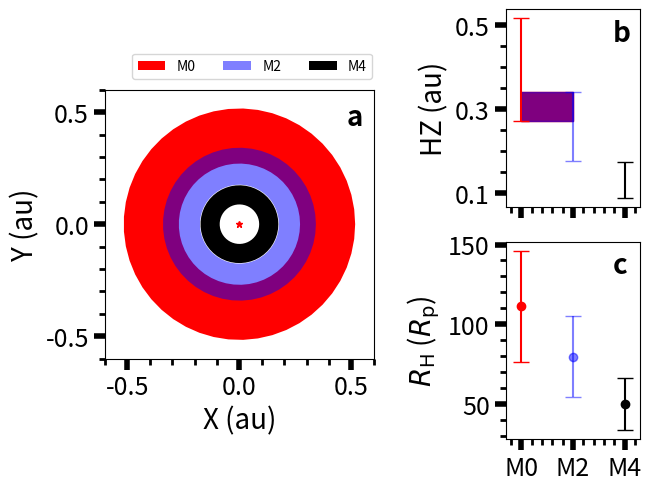

Write Python code to recreate this figure. (Note: this script raises an exception after producing the figure.)
import numpy as np
import matplotlib.pyplot as plt

# --- Constants ---
T_SUN = 5780.0          # K, reference Teff for HZ polynomials
EARTH_MASS = 3.0035e-6  # Earth mass in solar masses
R_P_AU = 4.26352e-5     # Planet radius in AU for Hill-radius scaling

def hz_bound(T_eff, L, border):
    """Inner HZ distance (au) for Teff [K], L [L_sun]."""
    T = T_eff - T_SUN
    if border =='inner':
        S = (1.107 + 1.332e-4*T + 1.58e-8*T**2 - 8.308e-12*T**3 - 1.931e-15*T**4)
    elif border =='outer':
        S = (0.356 + 6.171e-5*T + 1.698e-9*T**2 - 3.198e-12*T**3 - 5.575e-16*T**4)
    return np.sqrt(L / S)

def hill_radius(a, m_star, m_planet=EARTH_MASS):
    """Hill radius (au) at semi-major axis a [au]."""
    return a * np.cbrt(m_planet / (3.0 * m_star))

# --- Stellar parameters for M0, M2, M4 ---
types  = np.array(['M0', 'M2', 'M4'])
Teff   = np.array([3850.0, 3560.0, 3210.0])
L_star = np.array([0.069, 0.029, 7.2e-3])
M_star = np.array([0.57, 0.44, 0.23])

colors = ['red', 'blue', 'black']
alphas = [1.0, 0.5, 1.0]
xpos   = np.arange(1, len(types) + 1)

# --- HZ edges and midpoints ---
hz_in  = hz_bound(Teff, L_star,'inner')
hz_out = hz_bound(Teff, L_star,'outer')
hz_mid = 0.5 * (hz_in + hz_out)

hz_err_lower = hz_mid - hz_in
hz_err_upper = hz_out - hz_mid

# --- Hill radii (scaled by planet radius) ---
rh_in  = hill_radius(hz_in,  M_star) / R_P_AU
rh_out = hill_radius(hz_out, M_star) / R_P_AU
rh_mid = hill_radius(hz_mid, M_star) / R_P_AU

rh_err_lower = rh_mid - rh_in
rh_err_upper = rh_out - rh_mid

# --- Figure / axes ---
fig = plt.figure(constrained_layout=True)
gs = fig.add_gridspec(nrows=2, ncols=3, wspace=0.15)
ax1 = fig.add_subplot(gs[0, 2])     # HZ vs spectral type
ax2 = fig.add_subplot(gs[1, 2])     # Hill radius vs spectral type
ax3 = fig.add_subplot(gs[:, :2])    # Bullseye HZ plot

axes  = [ax1, ax2, ax3]
names = ['hz', 'hill', 'bull']

# Shared angle grid for bullseye annuli
theta = np.linspace(0, 2 * np.pi, 50, endpoint=True)

# --- One master loop over axes ---
for ax, name in zip(axes, names):
    if name == 'hz':
        # HZ error bars
        for i in range(len(types)):
            ax.errorbar([xpos[i]], [hz_mid[i]], yerr=[[hz_err_lower[i]], [hz_err_upper[i]]],fmt='none', capsize=6, color=colors[i], alpha=alphas[i])
        # Overlap rectangle between M0 and M2 HZ
        m0_idx, m2_idx = 0, 1
        overlap_height = hz_out[m2_idx] - hz_in[m0_idx]
        for color, alpha in [('red', 1.0), ('blue', 0.5)]:
            ax.add_patch(plt.Rectangle((1, hz_in[m0_idx]), 1, overlap_height,color=color, alpha=alpha, fill=True))
        ax.set_ylabel("HZ (au)", fontsize=20)
        ax.set_xticks(xpos)
        ax.set_xticklabels([])
        ax.set_yticks([0.1, 0.3, 0.5])
        ax.text(0.8, 0.95, 'b', transform=ax.transAxes,fontsize=20, fontweight='bold', va='top')
    elif name == 'hill':
        # Hill-radius error bars
        for i in range(len(types)):
            ax.errorbar([xpos[i]], [rh_mid[i]], yerr=[[rh_err_lower[i]], [rh_err_upper[i]]],fmt='o', capsize=6, color=colors[i], alpha=alphas[i])
        ax.set_ylabel(r"$R_\mathrm{H}$ ($R_\mathrm{p}$)", fontsize=20)
        ax.set_xticks(xpos)
        ax.set_xticklabels(types)
        ax.text(0.8, 0.95, 'c', transform=ax.transAxes,fontsize=20, fontweight='bold', va='top')
    elif name == 'bull':
        # Bullseye HZ annuli
        for i in range(len(types)):
            radii = np.array([hz_in[i], hz_out[i]])
            x = np.outer(radii, np.cos(theta))
            y = np.outer(radii, np.sin(theta))
            x[1, :] = x[1, ::-1]
            y[1, :] = y[1, ::-1]
            ax.fill(x.ravel(), y.ravel(), color=colors[i], alpha=alphas[i], label=types[i], edgecolor=None)

        ax.plot(0, 0, '*', color='red', markersize=5)
        ax.legend(ncols=3, bbox_to_anchor=(1.02, 1.16))
        ax.set_xlim(-0.6, 0.6)
        ax.set_ylim(-0.6, 0.6)
        ax.set_xticks([-0.5, 0.0, 0.5])
        ax.set_yticks([-0.5, 0.0, 0.5])
        ax.set_aspect('equal')
        ax.set_xlabel("X (au)", fontsize=20)
        ax.set_ylabel("Y (au)", fontsize=20)
        ax.text(0.9, 0.95, 'a', transform=ax.transAxes, fontsize=20, fontweight='bold', va='top')

    # Shared formatting for all three axes
    ax.minorticks_on()
    ax.tick_params(which='major', direction='out', length=8.0, width=4.0, labelsize=18)
    ax.tick_params(which='minor', direction='out', length=4.0, width=2.0, labelsize=18)

    # Only the first two panels get x-limits in this style
    if name in ['hz', 'hill']:
        ax.set_xlim(0.7, 3.3)

fig.savefig('../Figs/Fig01.pdf', bbox_inches='tight', dpi=300)